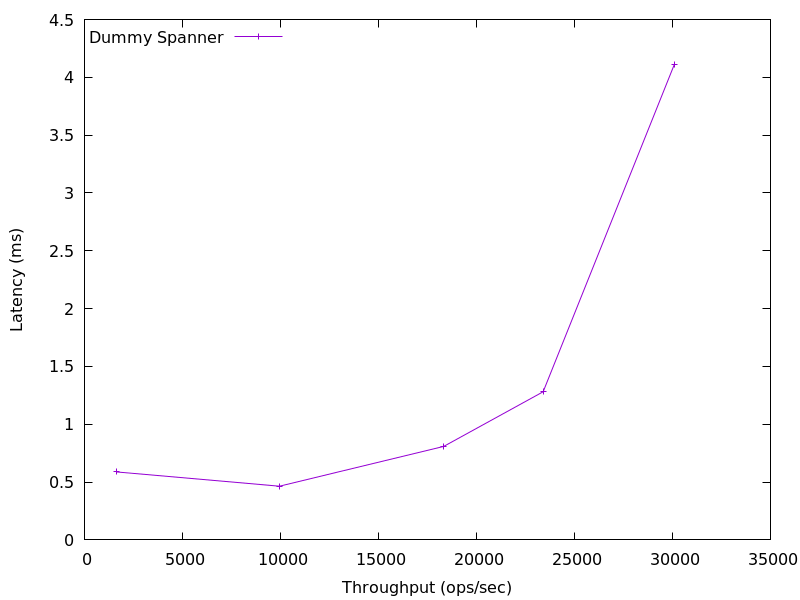

The file beside this chart, header and first rows:
1615.8998362100288, 0.5879350000000001
9946, 0.4643
18330, 0.8085
23403, 1.281
30100, 4.113
